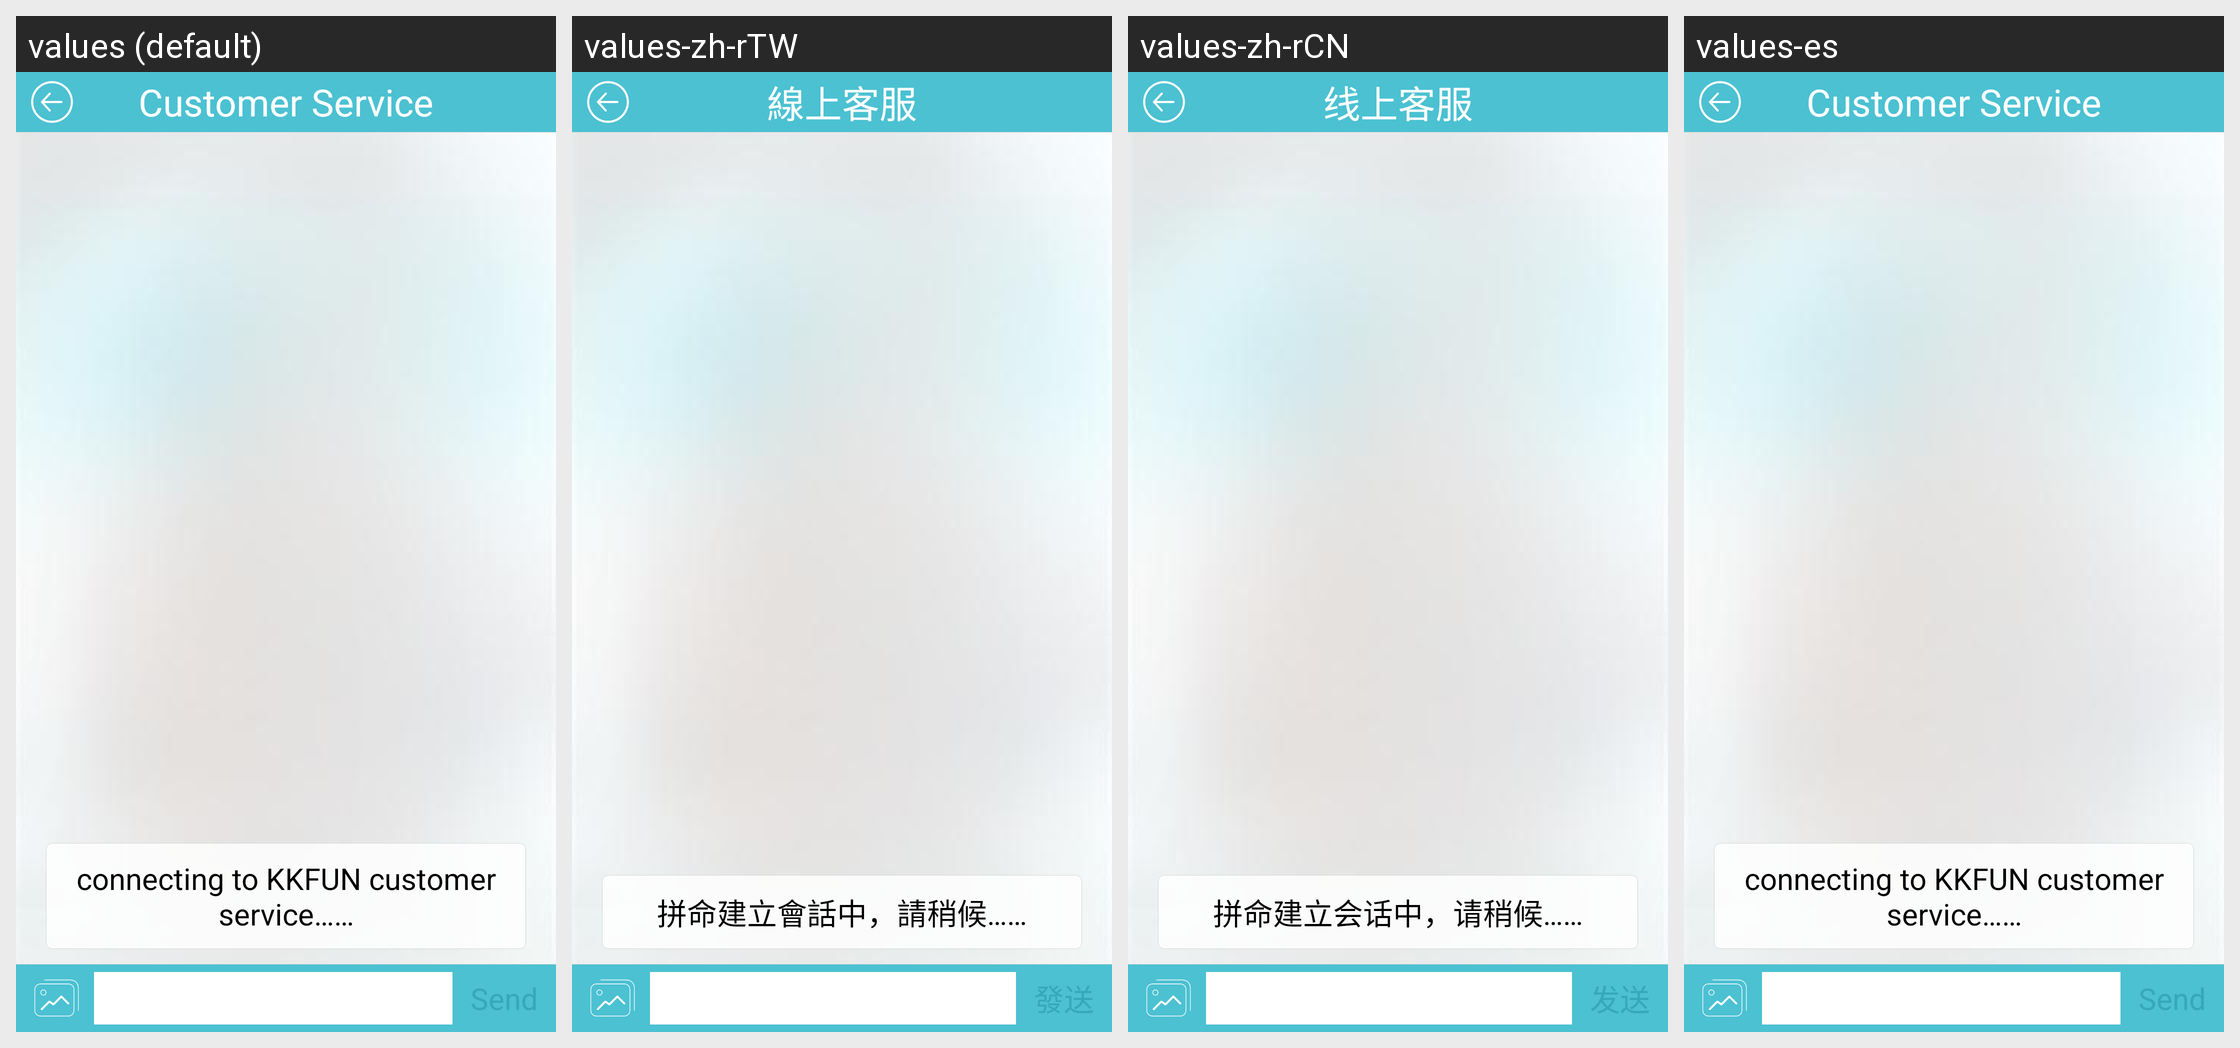

Strings drawn on this Android screen and how each of the app's shown locales translates them:
Android screen res/layout/jodoplay_service_fragment_chatting.xml rendered under 4 locales, left to right: values (default), values-zh-rTW, values-zh-rCN, values-es. Device: Nexus 5 (rendered at 1080×1920; each locale shown at half size, 540×960, under a caption strip naming it); theme android:Theme.NoTitleBar.Fullscreen.
Strings drawn on this screen, with the default value and each locale's value (text and hints the layout hard-codes, and strings that could not be matched under every locale, appear in the picture but are not listed):

jodoplay_service_title_chatting
  values: Customer Service
  values-zh-rTW: 線上客服
  values-zh-rCN: 线上客服
  values-es: Customer Service  [not translated; the default value is used]

jodoplay_service_create_conversation_tips
  values: connecting to KKFUN customer service……
  values-zh-rTW: 拼命建立會話中，請稍候……
  values-zh-rCN: 拼命建立会话中，请稍候……
  values-es: connecting to KKFUN customer service……  [not translated; the default value is used]
